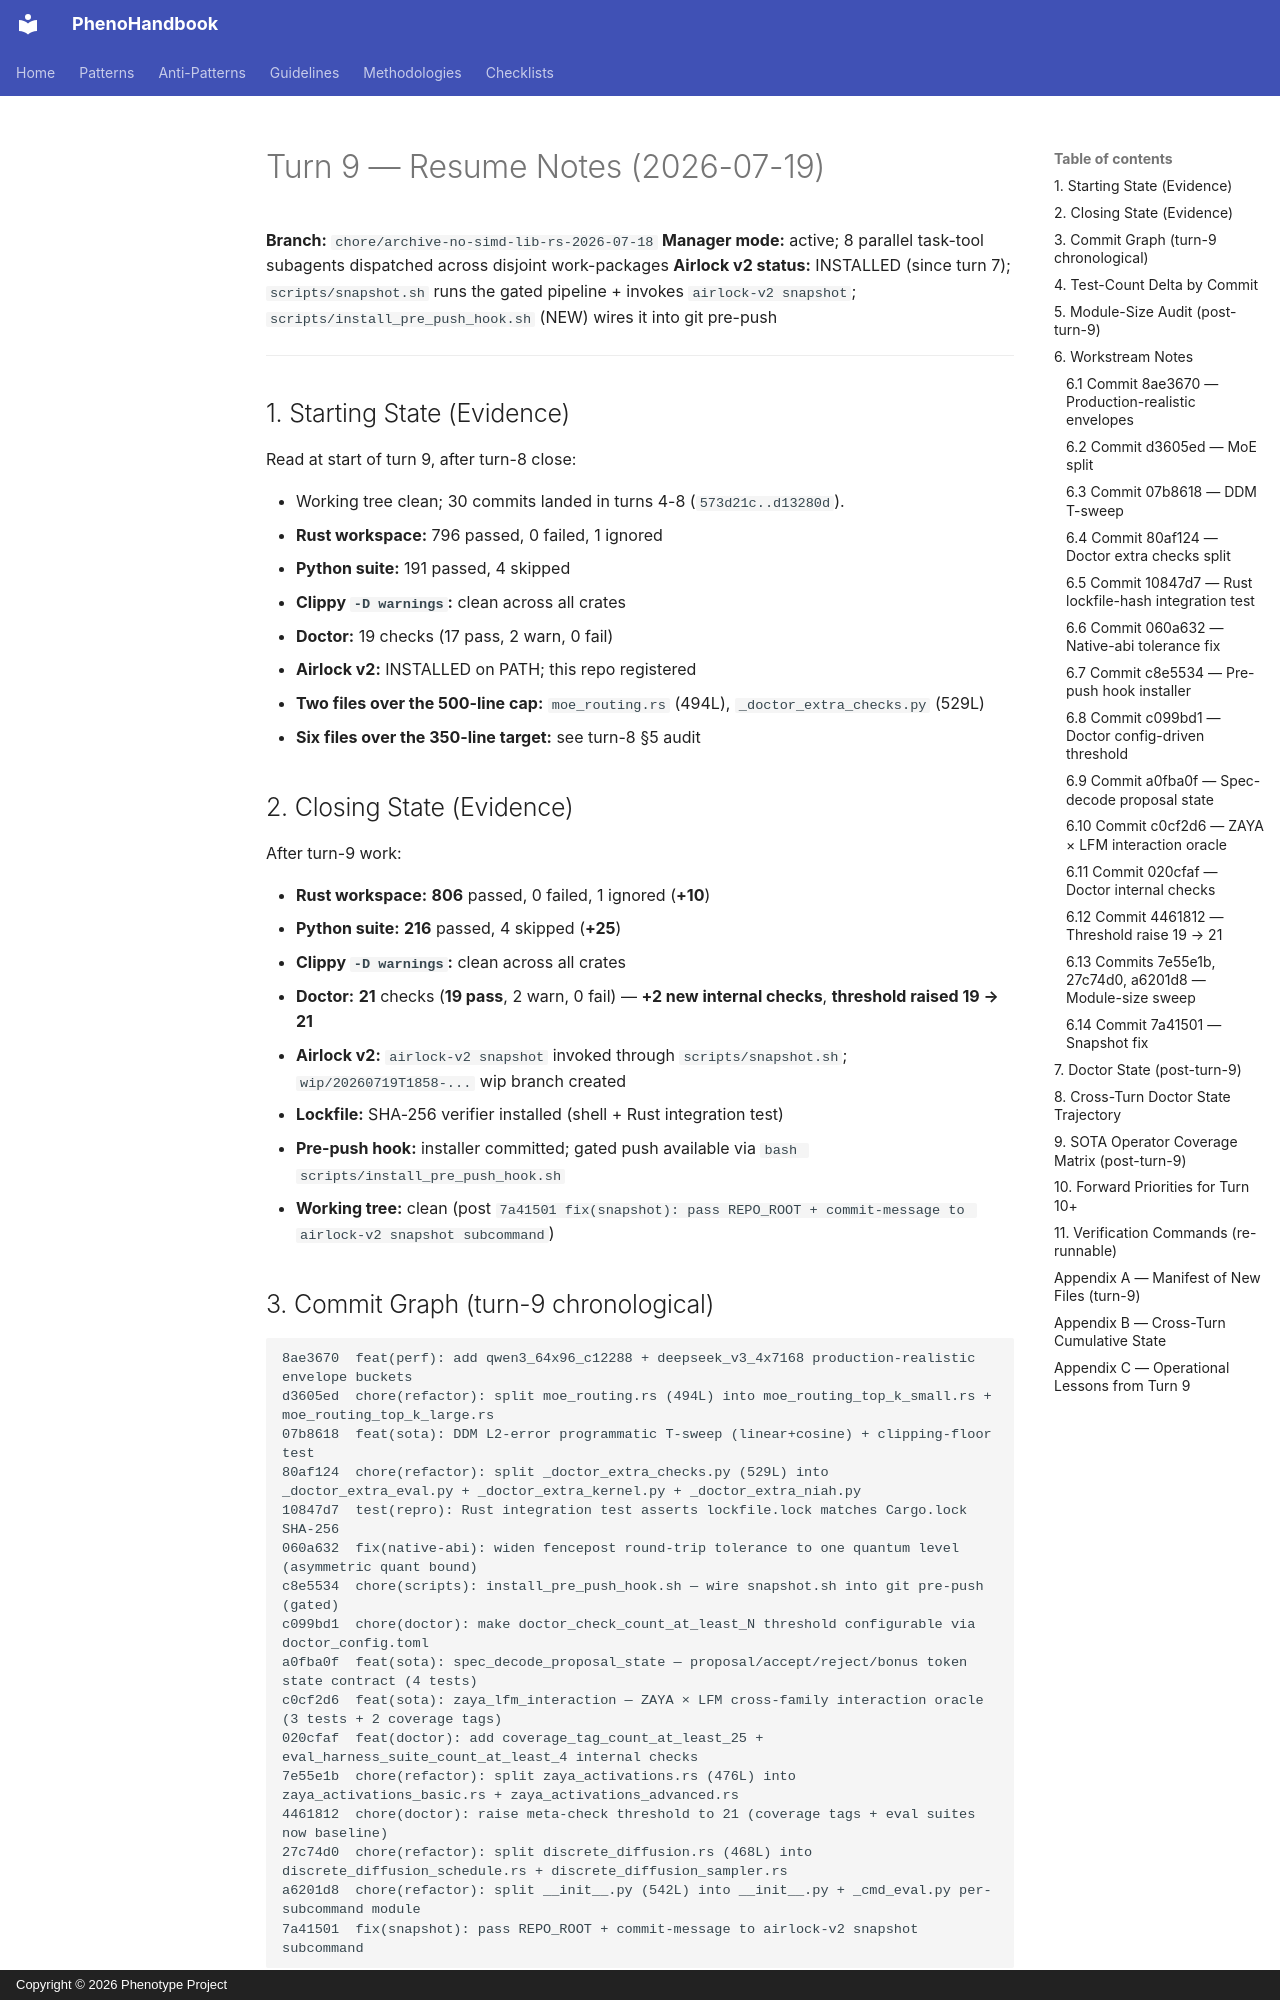

repository: KooshaPari/PhenoShared · page: sessions/20260718-metal-model-runtime/16_TURN_9_RESUME_NOTES/index.html · generator: mkdocs · copyright: Copyright © 2026 Phenotype Project

# Turn 9 — Resume Notes (2026-07-19)

**Branch:** `chore/archive-no-simd-lib-rs-2026-07-18`
**Manager mode:** active; 8 parallel task-tool subagents dispatched across disjoint work-packages
**Airlock v2 status:** INSTALLED (since turn 7); `scripts/snapshot.sh` runs the gated pipeline + invokes `airlock-v2 snapshot`; `scripts/install_pre_push_hook.sh` (NEW) wires it into git pre-push

---

## 1. Starting State (Evidence)

Read at start of turn 9, after turn-8 close:

- Working tree clean; 30 commits landed in turns 4-8 (`573d21c..d13280d`).
- **Rust workspace:** 796 passed, 0 failed, 1 ignored
- **Python suite:** 191 passed, 4 skipped
- **Clippy `-D warnings`:** clean across all crates
- **Doctor:** 19 checks (17 pass, 2 warn, 0 fail)
- **Airlock v2:** INSTALLED on PATH; this repo registered
- **Two files over the 500-line cap:** `moe_routing.rs` (494L), `_doctor_extra_checks.py` (529L)
- **Six files over the 350-line target:** see turn-8 §5 audit

## 2. Closing State (Evidence)

After turn-9 work:

- **Rust workspace:** **806** passed, 0 failed, 1 ignored (**+10**)
- **Python suite:** **216** passed, 4 skipped (**+25**)
- **Clippy `-D warnings`:** clean across all crates
- **Doctor:** **21** checks (**19 pass**, 2 warn, 0 fail) — **+2 new internal checks**, **threshold raised 19 → 21**
- **Airlock v2:** `airlock-v2 snapshot` invoked through `scripts/snapshot.sh`; `wip/20260719T1858-...` wip branch created
- **Lockfile:** SHA-256 verifier installed (shell + Rust integration test)
- **Pre-push hook:** installer committed; gated push available via `bash scripts/install_pre_push_hook.sh`
- **Working tree:** clean (post `7a41501 fix(snapshot): pass REPO_ROOT + commit-message to airlock-v2 snapshot subcommand`)

## 3. Commit Graph (turn-9 chronological)

```
8ae3670  feat(perf): add qwen3_64x96_c12288 + deepseek_v3_4x7168 production-realistic envelope buckets
d3605ed  chore(refactor): split moe_routing.rs (494L) into moe_routing_top_k_small.rs + moe_routing_top_k_large.rs
07b8618  feat(sota): DDM L2-error programmatic T-sweep (linear+cosine) + clipping-floor test
80af124  chore(refactor): split _doctor_extra_checks.py (529L) into _doctor_extra_eval.py + _doctor_extra_kernel.py + _doctor_extra_niah.py
10847d7  test(repro): Rust integration test asserts lockfile.lock matches Cargo.lock SHA-256
060a632  fix(native-abi): widen fencepost round-trip tolerance to one quantum level (asymmetric quant bound)
c8e5534  chore(scripts): install_pre_push_hook.sh — wire snapshot.sh into git pre-push (gated)
c099bd1  chore(doctor): make doctor_check_count_at_least_N threshold configurable via doctor_config.toml
a0fba0f  feat(sota): spec_decode_proposal_state — proposal/accept/reject/bonus token state contract (4 tests)
c0cf2d6  feat(sota): zaya_lfm_interaction — ZAYA × LFM cross-family interaction oracle (3 tests + 2 coverage tags)
020cfaf  feat(doctor): add coverage_tag_count_at_least_25 + eval_harness_suite_count_at_least_4 internal checks
7e55e1b  chore(refactor): split zaya_activations.rs (476L) into zaya_activations_basic.rs + zaya_activations_advanced.rs
4461812  chore(doctor): raise meta-check threshold to 21 (coverage tags + eval suites now baseline)
27c74d0  chore(refactor): split discrete_diffusion.rs (468L) into discrete_diffusion_schedule.rs + discrete_diffusion_sampler.rs
a6201d8  chore(refactor): split __init__.py (542L) into __init__.py + _cmd_eval.py per-subcommand module
7a41501  fix(snapshot): pass REPO_ROOT + commit-message to airlock-v2 snapshot subcommand
```

15 atomic commits in turn 9 (1 fix at the end after the airlock snapshot surfaced a missing `<REPO_PATH>` arg).
